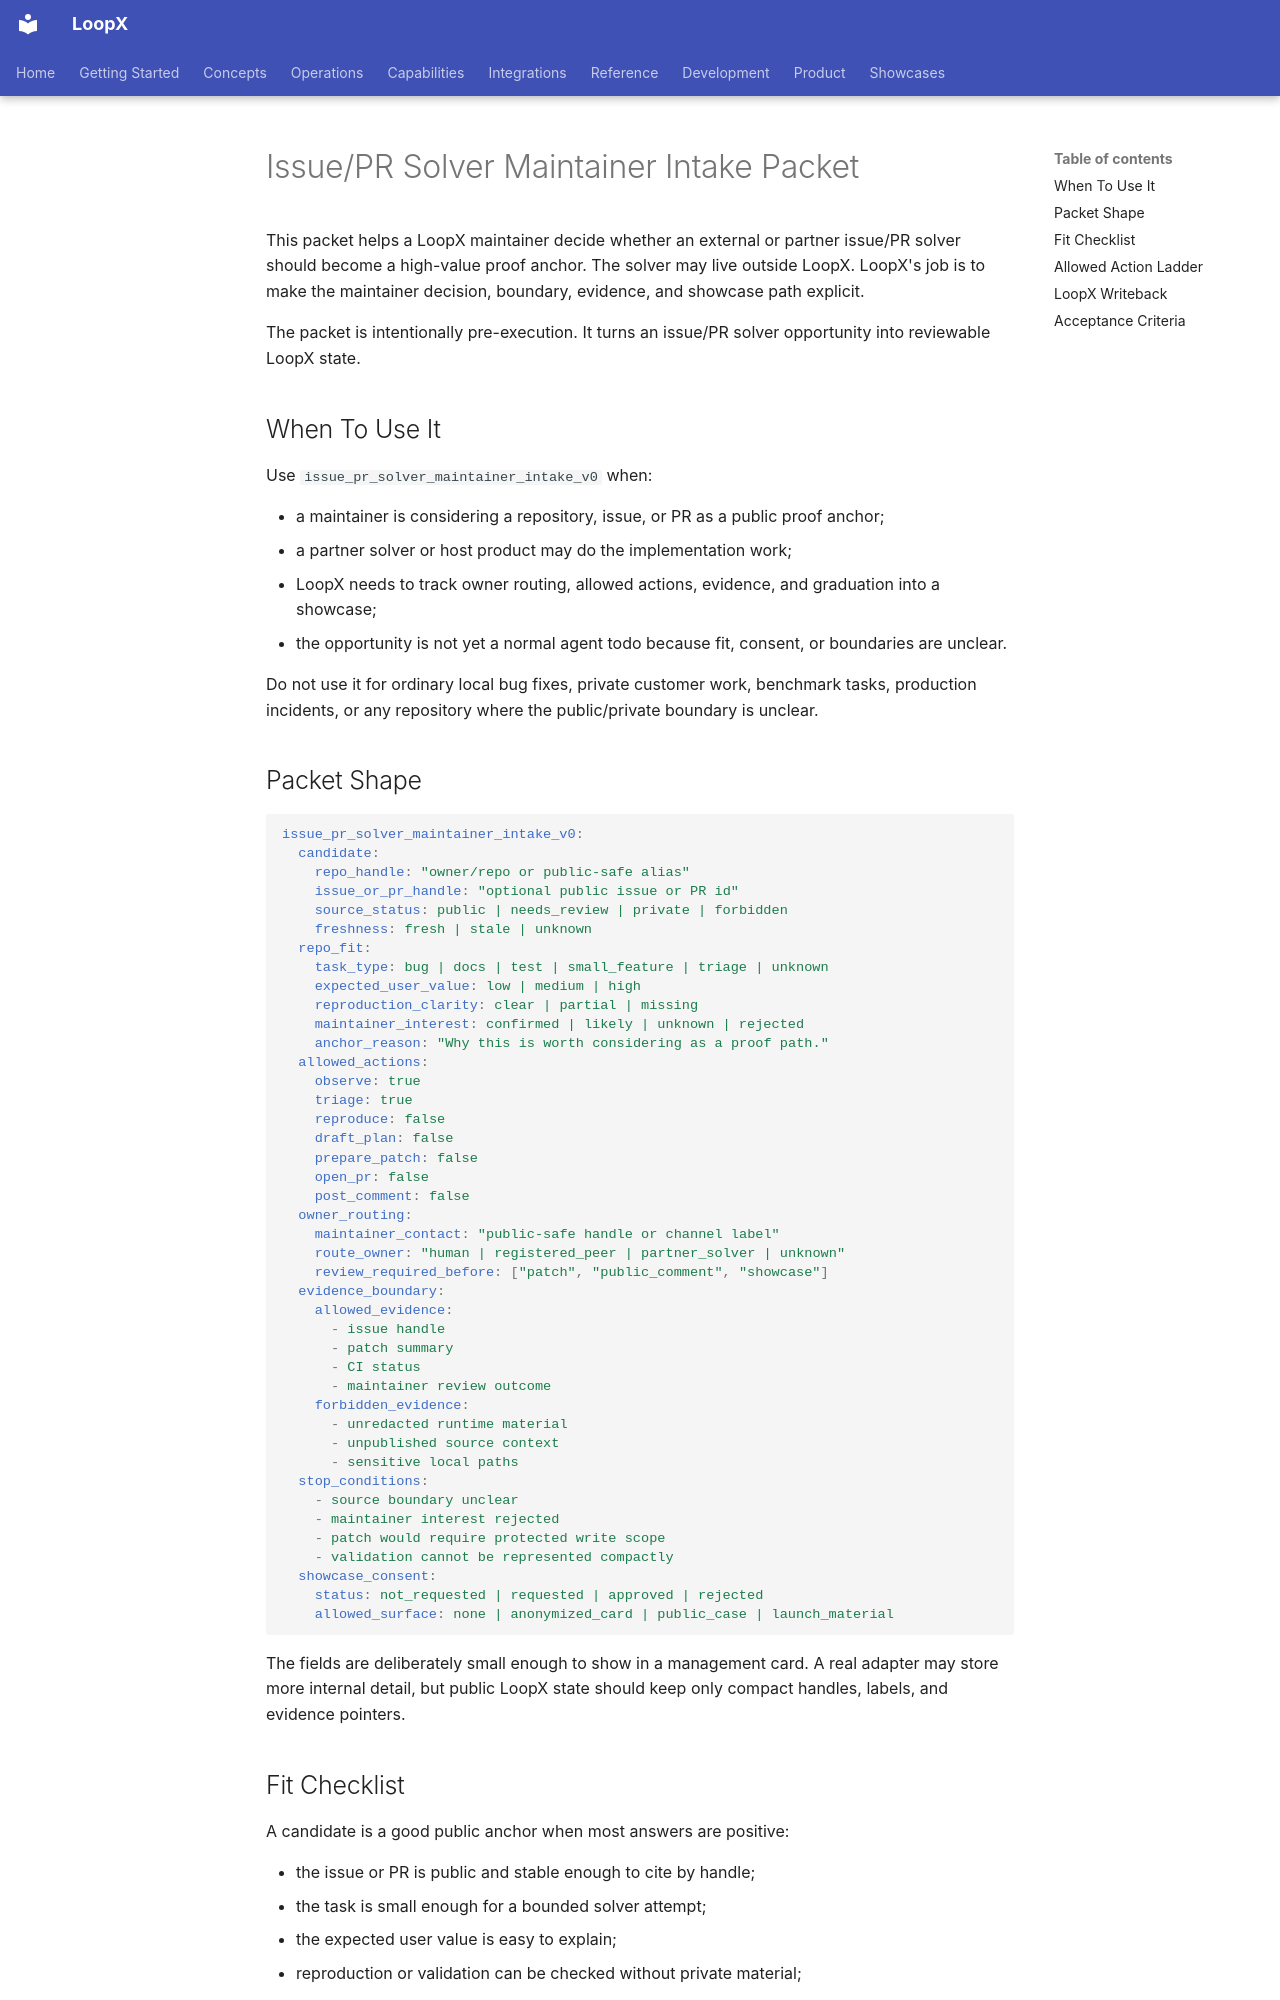

repository: loopx-project/loopx · page: product/use-cases/issue-pr/issue-pr-solver-maintainer-intake/index.html · generator: mkdocs

# Issue/PR Solver Maintainer Intake Packet

This packet helps a LoopX maintainer decide whether an external or partner
issue/PR solver should become a high-value proof anchor. The solver may live
outside LoopX. LoopX's job is to make the maintainer decision, boundary,
evidence, and showcase path explicit.

The packet is intentionally pre-execution. It turns an issue/PR solver
opportunity into reviewable LoopX state.

## When To Use It

Use `issue_pr_solver_maintainer_intake_v0` when:

- a maintainer is considering a repository, issue, or PR as a public proof
  anchor;
- a partner solver or host product may do the implementation work;
- LoopX needs to track owner routing, allowed actions, evidence, and
  graduation into a showcase;
- the opportunity is not yet a normal agent todo because fit, consent, or
  boundaries are unclear.

Do not use it for ordinary local bug fixes, private customer work, benchmark
tasks, production incidents, or any repository where the public/private boundary
is unclear.

## Packet Shape

```yaml
issue_pr_solver_maintainer_intake_v0:
  candidate:
    repo_handle: "owner/repo or public-safe alias"
    issue_or_pr_handle: "optional public issue or PR id"
    source_status: public | needs_review | private | forbidden
    freshness: fresh | stale | unknown
  repo_fit:
    task_type: bug | docs | test | small_feature | triage | unknown
    expected_user_value: low | medium | high
    reproduction_clarity: clear | partial | missing
    maintainer_interest: confirmed | likely | unknown | rejected
    anchor_reason: "Why this is worth considering as a proof path."
  allowed_actions:
    observe: true
    triage: true
    reproduce: false
    draft_plan: false
    prepare_patch: false
    open_pr: false
    post_comment: false
  owner_routing:
    maintainer_contact: "public-safe handle or channel label"
    route_owner: "human | registered_peer | partner_solver | unknown"
    review_required_before: ["patch", "public_comment", "showcase"]
  evidence_boundary:
    allowed_evidence:
      - issue handle
      - patch summary
      - CI status
      - maintainer review outcome
    forbidden_evidence:
      - unredacted runtime material
      - unpublished source context
      - sensitive local paths
  stop_conditions:
    - source boundary unclear
    - maintainer interest rejected
    - patch would require protected write scope
    - validation cannot be represented compactly
  showcase_consent:
    status: not_requested | requested | approved | rejected
    allowed_surface: none | anonymized_card | public_case | launch_material
```

The fields are deliberately small enough to show in a management card. A real
adapter may store more internal detail, but public LoopX state should keep only
compact handles, labels, and evidence pointers.
